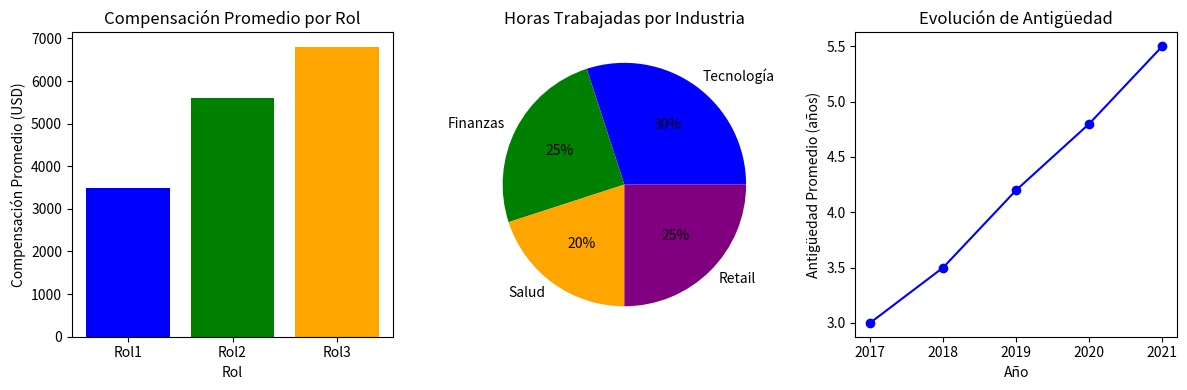

This figure's Python source:
import matplotlib.pyplot as plt

"""Datos organizados"""
data = {
    "roles": (['Rol1', 'Rol2', 'Rol3'], [3500, 5600, 6800]),
    "industrias": (['Tecnología', 'Finanzas', 'Salud', 'Retail'], [30, 25, 20, 25]),
    "años": (['2017', '2018', '2019', '2020', '2021'], [3.0, 3.5, 4.2, 4.8, 5.5])
}

fig, axs = plt.subplots(1, 3, figsize=(12, 4))

"""Grafica de barras"""
axs[0].bar(*data["roles"], color=['blue', 'green', 'orange'])
axs[0].set_title('Compensación Promedio por Rol')
axs[0].set_xlabel('Rol')
axs[0].set_ylabel('Compensación Promedio (USD)')

"""Grafica de pastel"""
axs[1].pie(
    data["industrias"][1],
    labels=data["industrias"][0],
    autopct='%1.0f%%',
    colors=['blue', 'green', 'orange', 'purple']
)
axs[1].set_title('Horas Trabajadas por Industria')

"""Grafica de líneas"""
axs[2].plot(*data["años"], marker='o', color='blue')
axs[2].set_title('Evolución de Antigüedad')
axs[2].set_xlabel('Año')
axs[2].set_ylabel('Antigüedad Promedio (años)')

plt.tight_layout()
plt.show()
